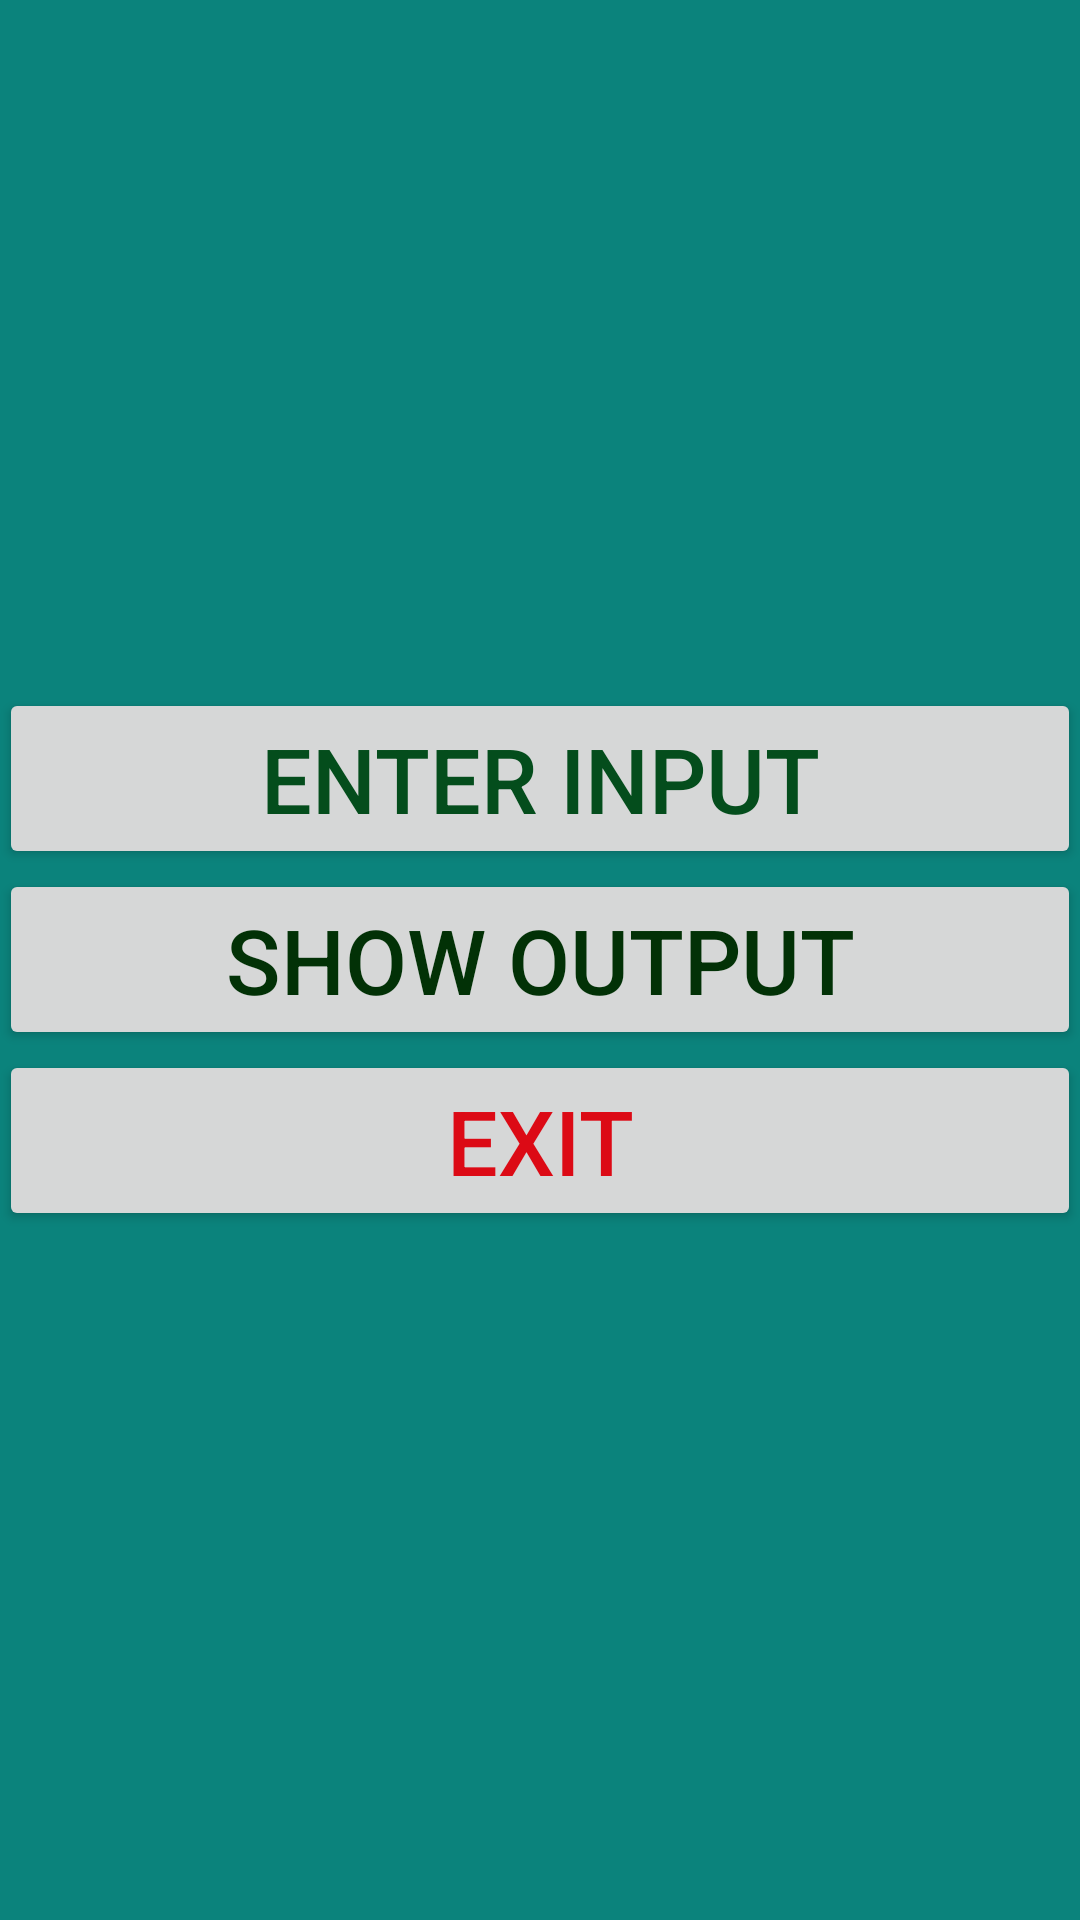

Produce the Android XML layout that renders to this screen, including the resource entries it uses.
<!-- AndroidManifest.xml: application theme AppTheme -->
<!-- res/layout/home.xml -->
<?xml version="1.0" encoding="utf-8"?>
<RelativeLayout xmlns:android="http://schemas.android.com/apk/res/android"
    xmlns:tools="http://schemas.android.com/tools"
    android:id="@+id/activity_show_options"
    android:layout_width="match_parent"
    android:layout_height="match_parent"
    android:paddingBottom="@dimen/activity_vertical_margin"
    android:paddingLeft="@dimen/activity_horizontal_margin"
    android:paddingRight="@dimen/activity_horizontal_margin"
    android:gravity="center"
    android:paddingTop="@dimen/activity_vertical_margin"
    android:background="#f8058079"
    tools:context="com.example.root.bachlorhousemanagement.HomeActivity">
    <Button
        android:id="@+id/enter_input_btn"
        android:layout_width="match_parent"
        android:layout_height="wrap_content"
        android:text="Enter input"
        android:textSize="30sp"
        android:textColor="#044d1c"
        android:gravity="center"


        />


    <Button
        android:id="@+id/show_Output_btn"
        android:layout_width="match_parent"
        android:layout_height="wrap_content"
        android:text="Show Output"

        android:gravity="center"
        android:textSize="30sp"
        android:textColor="#023106"
        android:layout_below="@id/enter_input_btn"

        />

    <Button
        android:id="@+id/Exit_btn"
        android:layout_width="match_parent"
        android:layout_height="wrap_content"
        android:text="Exit"
        android:gravity="center"
        android:textSize="30sp"
        android:textColor="#dc0a15"
        android:layout_below="@id/show_Output_btn"

        />





</RelativeLayout>
<!-- resources referenced by this layout -->
<resources>
  <style name="AppTheme" parent="Theme.AppCompat.Light.DarkActionBar">
          
          <item name="colorPrimary">@color/colorPrimary</item>
          <item name="colorPrimaryDark">@color/colorPrimaryDark</item>
          <item name="colorAccent">@color/colorAccent</item>
      </style>
  <!-- not gathered from this repository: default colours our renderer supplied (Android Studio template values) -->
  <color name="colorPrimary">#FF6200EE</color>
  <color name="colorPrimaryDark">#FF3700B3</color>
  <color name="colorAccent">#FF03DAC5</color>
</resources>
